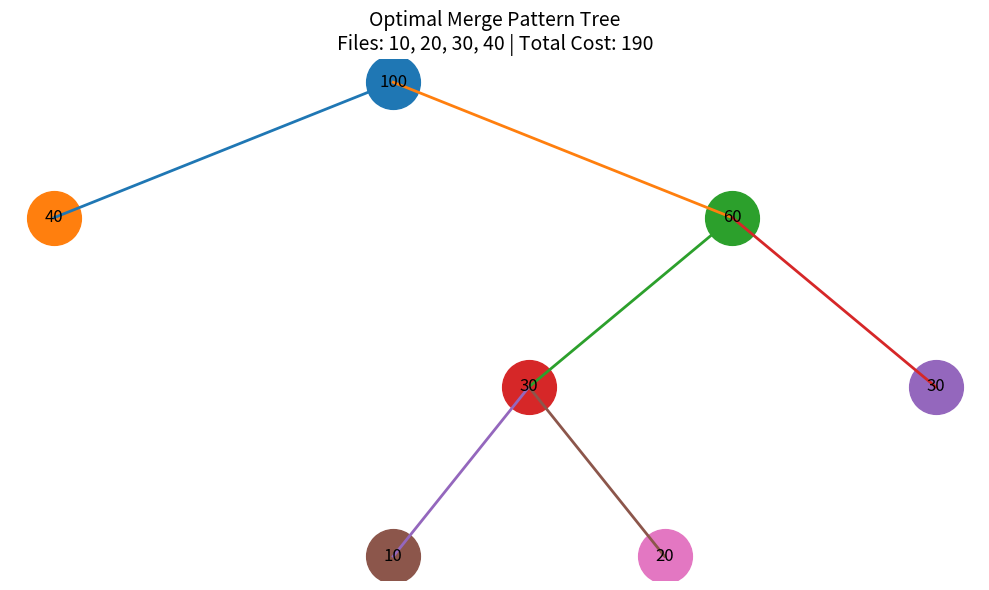

Recreate this plot in Python.
import heapq
import matplotlib.pyplot as plt


def optimal_merge(files):
    heapq.heapify(files)

    total_cost = 0
    steps = []

    while len(files) > 1:
        first = heapq.heappop(files)
        second = heapq.heappop(files)

        merged = first + second
        total_cost += merged

        steps.append((first, second, merged))

        heapq.heappush(files, merged)

    return total_cost, steps


# Input file sizes
files = [10, 20, 30, 40]

# Calculate optimal merge pattern
total_cost, steps = optimal_merge(files.copy())

print("Optimal Merge Pattern")
print("---------------------")

for first, second, merged in steps:
    print(f"{first} + {second} = {merged}")

print("---------------------")
print("Total Merge Cost =", total_cost)


# Create the merge tree visualization
fig, ax = plt.subplots(figsize=(10, 6))

ax.axis("off")

# Tree connections
connections = [
    ((0.50, 0.85), (0.25, 0.65)),
    ((0.50, 0.85), (0.75, 0.65)),
    ((0.75, 0.65), (0.60, 0.40)),
    ((0.75, 0.65), (0.90, 0.40)),
    ((0.60, 0.40), (0.50, 0.15)),
    ((0.60, 0.40), (0.70, 0.15))
]

for start, end in connections:
    ax.plot(
        [start[0], end[0]],
        [start[1], end[1]],
        linewidth=2
    )

# Tree nodes
nodes = [
    (0.50, 0.85, "100"),
    (0.25, 0.65, "40"),
    (0.75, 0.65, "60"),
    (0.60, 0.40, "30"),
    (0.90, 0.40, "30"),
    (0.50, 0.15, "10"),
    (0.70, 0.15, "20")
]

for x, y, label in nodes:
    ax.scatter(x, y, s=1500)
    ax.text(
        x,
        y,
        label,
        ha="center",
        va="center",
        fontsize=12
    )

ax.set_title(
    "Optimal Merge Pattern Tree\n"
    "Files: 10, 20, 30, 40 | Total Cost: 190",
    fontsize=14
)

plt.tight_layout()

# Save visualization
plt.savefig("Visualization.png", dpi=300)

plt.show()
